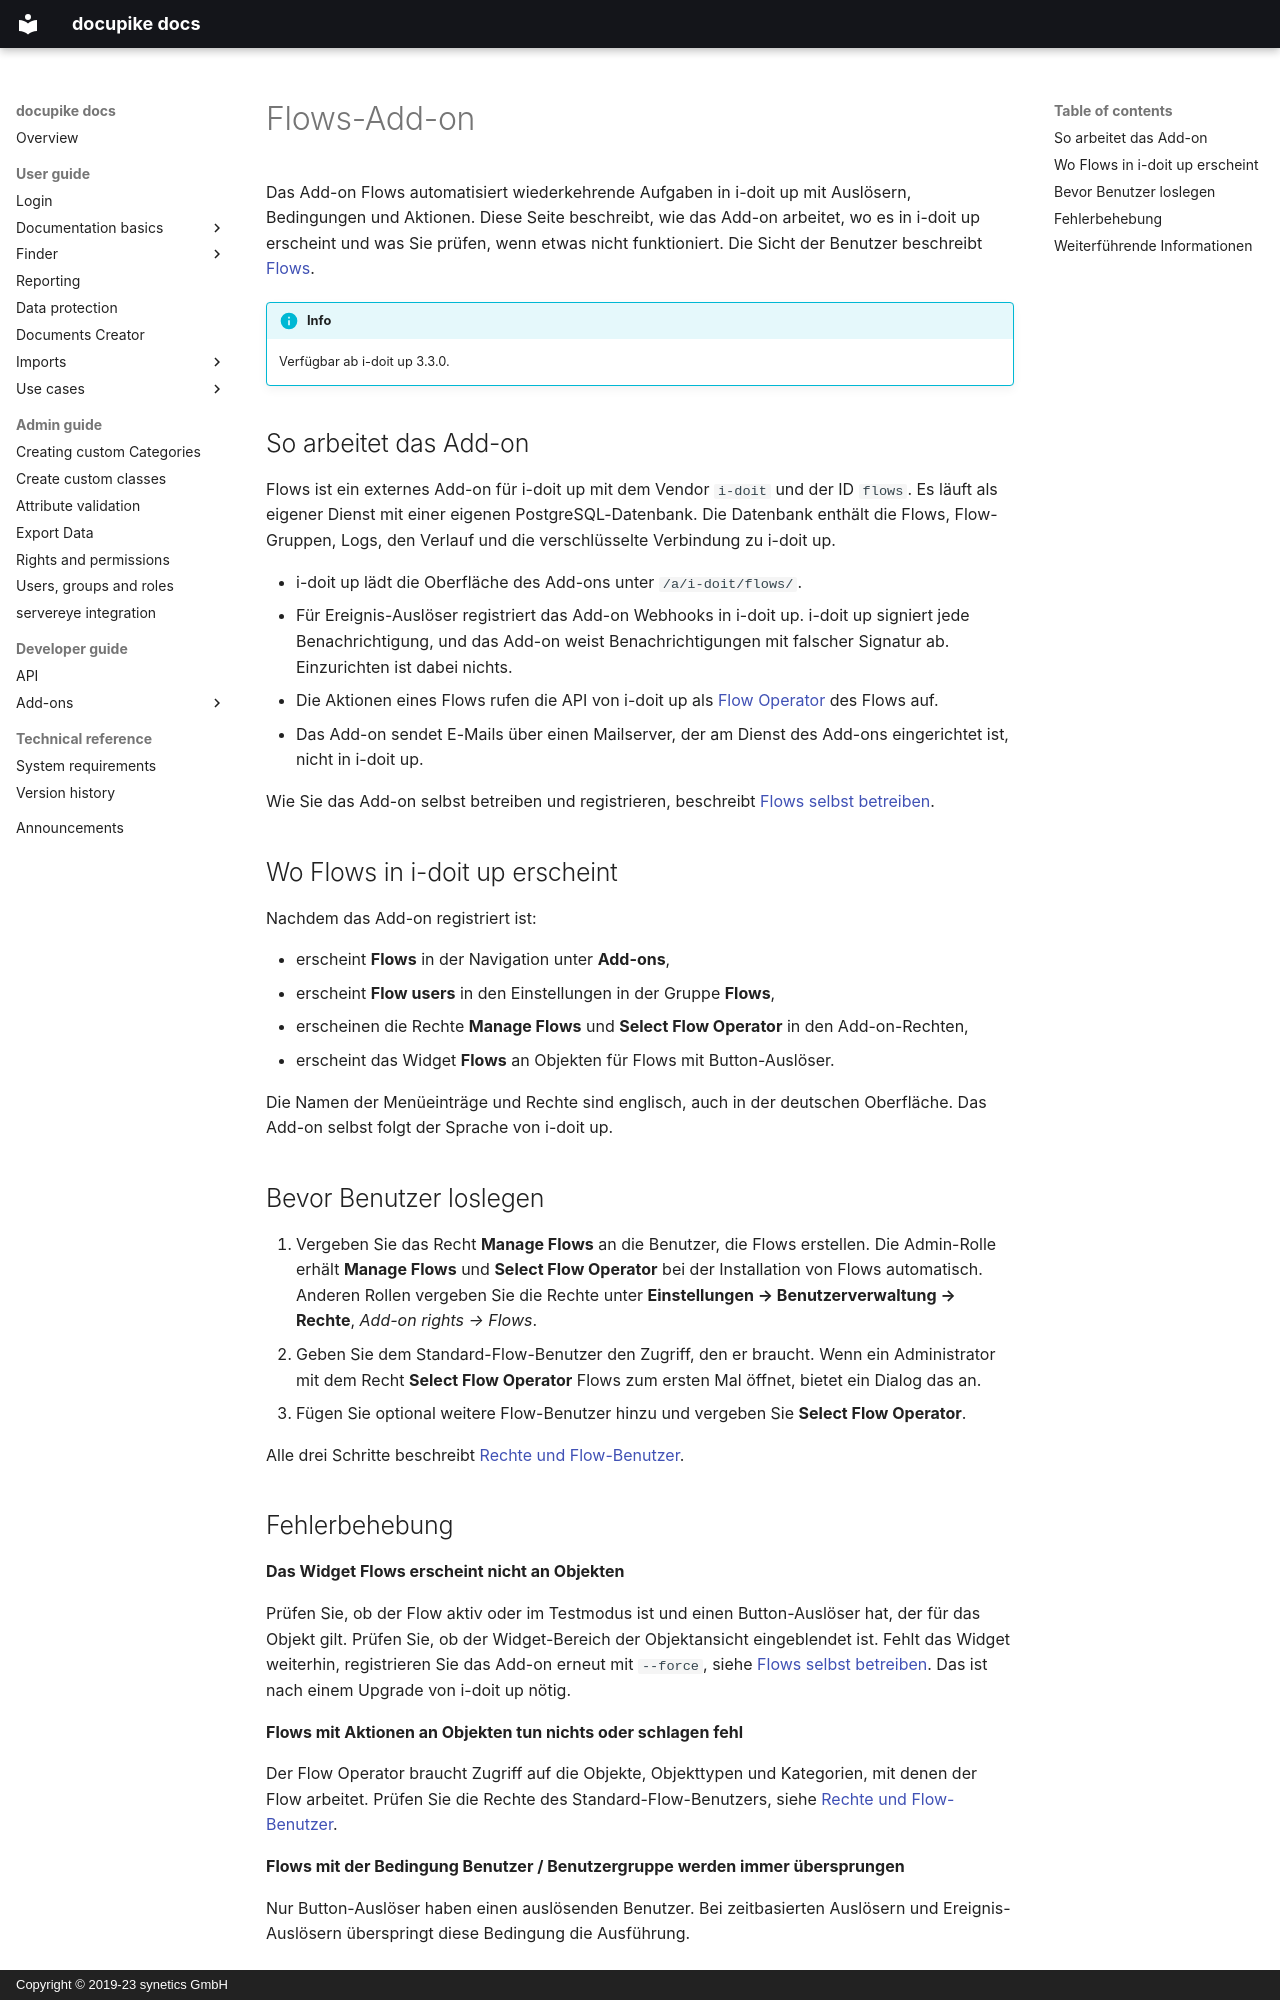

repository: docupike/docs · page: de/admin/flows.html · generator: mkdocs · copyright: Copyright © 2019-23 synetics GmbH

# Flows-Add-on

Das Add-on Flows automatisiert wiederkehrende Aufgaben in i-doit up mit Auslösern, Bedingungen und Aktionen.
Diese Seite beschreibt, wie das Add-on arbeitet, wo es in i-doit up erscheint und was Sie prüfen, wenn etwas nicht funktioniert.
Die Sicht der Benutzer beschreibt [Flows](../user/flows.md).

!!! info
    Verfügbar ab i-doit up 3.3.0.

## So arbeitet das Add-on

Flows ist ein externes Add-on für i-doit up mit dem Vendor `i-doit` und der ID `flows`.
Es läuft als eigener Dienst mit einer eigenen PostgreSQL-Datenbank.
Die Datenbank enthält die Flows, Flow-Gruppen, Logs, den Verlauf und die verschlüsselte Verbindung zu i-doit up.

- i-doit up lädt die Oberfläche des Add-ons unter `/a/i-doit/flows/`.
- Für Ereignis-Auslöser registriert das Add-on Webhooks in i-doit up.
    i-doit up signiert jede Benachrichtigung, und das Add-on weist Benachrichtigungen mit falscher Signatur ab.
    Einzurichten ist dabei nichts.
- Die Aktionen eines Flows rufen die API von i-doit up als [Flow Operator](flows/rights.md#flow-benutzer) des Flows auf.
- Das Add-on sendet E-Mails über einen Mailserver, der am Dienst des Add-ons eingerichtet ist, nicht in i-doit up.

Wie Sie das Add-on selbst betreiben und registrieren, beschreibt [Flows selbst betreiben](flows/self-hosting.md).

## Wo Flows in i-doit up erscheint

Nachdem das Add-on registriert ist:

- erscheint **Flows** in der Navigation unter **Add-ons**,
- erscheint **Flow users** in den Einstellungen in der Gruppe **Flows**,
- erscheinen die Rechte **Manage Flows** und **Select Flow Operator** in den Add-on-Rechten,
- erscheint das Widget **Flows** an Objekten für Flows mit Button-Auslöser.

Die Namen der Menüeinträge und Rechte sind englisch, auch in der deutschen Oberfläche.
Das Add-on selbst folgt der Sprache von i-doit up.

## Bevor Benutzer loslegen

1. Vergeben Sie das Recht **Manage Flows** an die Benutzer, die Flows erstellen.
    Die Admin-Rolle erhält **Manage Flows** und **Select Flow Operator** bei der Installation von Flows automatisch.
    Anderen Rollen vergeben Sie die Rechte unter **Einstellungen → Benutzerverwaltung → Rechte**, *Add-on rights → Flows*.
2. Geben Sie dem Standard-Flow-Benutzer den Zugriff, den er braucht.
    Wenn ein Administrator mit dem Recht **Select Flow Operator** Flows zum ersten Mal öffnet, bietet ein Dialog das an.
3. Fügen Sie optional weitere Flow-Benutzer hinzu und vergeben Sie **Select Flow Operator**.

Alle drei Schritte beschreibt [Rechte und Flow-Benutzer](flows/rights.md).
